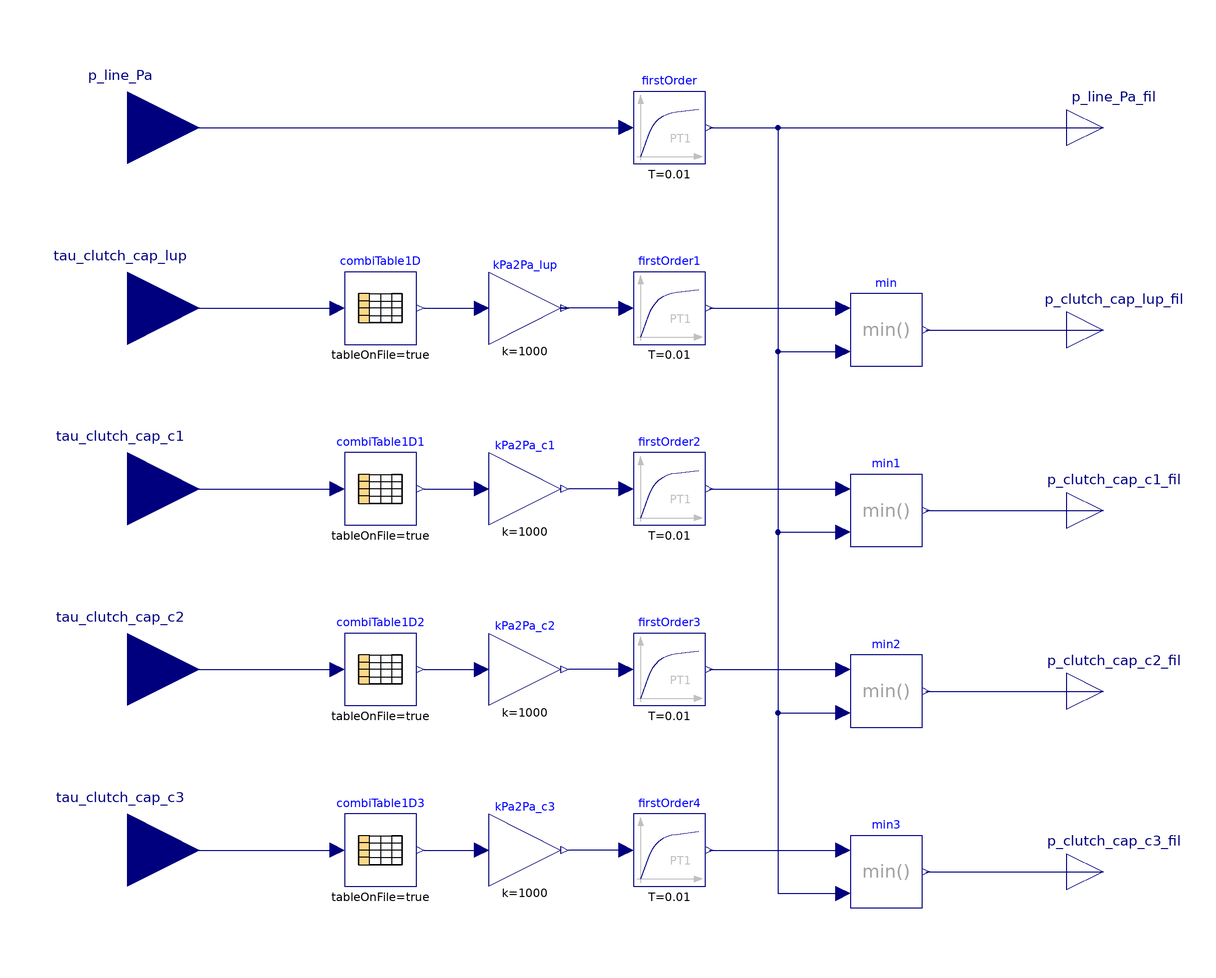

Above is the diagram view of the following Modelica model: its components placed by their Placement annotations and its connect equations drawn as lines.

model HydraulicSystem
        //constant String currDir = Modelica.Utilities.Files.loadResource("modelica://TRAMI_L3_STEP_AT/Resources");
        parameter String TPMAP_LC_Filename;
        parameter String TPMAP_CL1_Filename;
        parameter String TPMAP_CL2_Filename;
        parameter String TPMAP_CL3_Filename;
        Modelica.Blocks.Interfaces.RealInput p_line_Pa annotation (
          Placement(visible = true, transformation(origin = {-140, 100}, extent = {{-20, -20}, {20, 20}}, rotation = 0), iconTransformation(origin = {-160, 500}, extent = {{-20, -20}, {20, 20}}, rotation = 0)));
        Modelica.Blocks.Interfaces.RealInput tau_clutch_cap_lup annotation (
          Placement(visible = true, transformation(origin = {-140, 50}, extent = {{-20, -20}, {20, 20}}, rotation = 0), iconTransformation(origin = {-160, 300}, extent = {{-20, -20}, {20, 20}}, rotation = 0)));
        Modelica.Blocks.Interfaces.RealInput tau_clutch_cap_c1 annotation (
          Placement(visible = true, transformation(origin = {-140, 0}, extent = {{-20, -20}, {20, 20}}, rotation = 0), iconTransformation(origin = {-160, 100}, extent = {{-20, -20}, {20, 20}}, rotation = 0)));
        Modelica.Blocks.Interfaces.RealInput tau_clutch_cap_c2 annotation (
          Placement(visible = true, transformation(origin = {-140, -50}, extent = {{-20, -20}, {20, 20}}, rotation = 0), iconTransformation(origin = {-160, -100}, extent = {{-20, -20}, {20, 20}}, rotation = 0)));
        Modelica.Blocks.Interfaces.RealInput tau_clutch_cap_c3 annotation (
          Placement(visible = true, transformation(origin = {-140, -100}, extent = {{-20, -20}, {20, 20}}, rotation = 0), iconTransformation(origin = {-160, -300}, extent = {{-20, -20}, {20, 20}}, rotation = 0)));
        Modelica.Blocks.Continuous.FirstOrder firstOrder(T = 0.01, k = 1, y(fixed = true), y_start = 0) annotation (
          Placement(visible = true, transformation(origin = {10, 100}, extent = {{-10, -10}, {10, 10}}, rotation = 0)));
        Modelica.Blocks.Tables.CombiTable1Dv combiTable1D(fileName = currDir + "/Tables/" + TPMAP_LC_Filename, tableName = "tab1", tableOnFile = true) annotation (
          Placement(visible = true, transformation(origin = {-70, 50}, extent = {{-10, -10}, {10, 10}}, rotation = 0)));
        Modelica.Blocks.Tables.CombiTable1Dv combiTable1D1(fileName = currDir + "/Tables/" + TPMAP_CL1_Filename, tableName = "tab1", tableOnFile = true) annotation (
          Placement(visible = true, transformation(origin = {-70, 0}, extent = {{-10, -10}, {10, 10}}, rotation = 0)));
        Modelica.Blocks.Tables.CombiTable1Dv combiTable1D2(fileName = currDir + "/Tables/" + TPMAP_CL2_Filename, tableName = "tab1", tableOnFile = true) annotation (
          Placement(visible = true, transformation(origin = {-70, -50}, extent = {{-10, -10}, {10, 10}}, rotation = 0)));
        Modelica.Blocks.Tables.CombiTable1Dv combiTable1D3(fileName = currDir + "/Tables/" + TPMAP_CL3_Filename, tableName = "tab1", tableOnFile = true) annotation (
          Placement(visible = true, transformation(origin = {-70, -100}, extent = {{-10, -10}, {10, 10}}, rotation = 0)));
        Modelica.Blocks.Continuous.FirstOrder firstOrder1(T = 0.01, k = 1, y(fixed = true), y_start = 0) annotation (
          Placement(visible = true, transformation(origin = {10, 50}, extent = {{-10, -10}, {10, 10}}, rotation = 0)));
        Modelica.Blocks.Continuous.FirstOrder firstOrder2(T = 0.01, k = 1, y(fixed = true), y_start = 0) annotation (
          Placement(visible = true, transformation(origin = {10, 0}, extent = {{-10, -10}, {10, 10}}, rotation = 0)));
        Modelica.Blocks.Continuous.FirstOrder firstOrder3(T = 0.01, k = 1, y(fixed = true), y_start = 0) annotation (
          Placement(visible = true, transformation(origin = {10, -50}, extent = {{-10, -10}, {10, 10}}, rotation = 0)));
        Modelica.Blocks.Continuous.FirstOrder firstOrder4(T = 0.01, k = 1, y(fixed = true), y_start = 0) annotation (
          Placement(visible = true, transformation(origin = {10, -100}, extent = {{-10, -10}, {10, 10}}, rotation = 0)));
        Modelica.Blocks.Math.Min min annotation (
          Placement(visible = true, transformation(origin = {70, 44}, extent = {{-10, -10}, {10, 10}}, rotation = 0)));
        Modelica.Blocks.Math.Min min1 annotation (
          Placement(visible = true, transformation(origin = {70, -6}, extent = {{-10, -10}, {10, 10}}, rotation = 0)));
        Modelica.Blocks.Math.Min min2 annotation (
          Placement(visible = true, transformation(origin = {70, -56}, extent = {{-10, -10}, {10, 10}}, rotation = 0)));
        Modelica.Blocks.Math.Min min3 annotation (
          Placement(visible = true, transformation(origin = {70, -106}, extent = {{-10, -10}, {10, 10}}, rotation = 0)));
        Modelica.Blocks.Interfaces.RealOutput p_line_Pa_fil annotation (
          Placement(visible = true, transformation(origin = {130, 100}, extent = {{-10, -10}, {10, 10}}, rotation = 0), iconTransformation(origin = {150, 502}, extent = {{-10, -10}, {10, 10}}, rotation = 0)));
        Modelica.Blocks.Interfaces.RealOutput p_clutch_cap_lup_fil annotation (
          Placement(visible = true, transformation(origin = {130, 44}, extent = {{-10, -10}, {10, 10}}, rotation = 0), iconTransformation(origin = {150, 300}, extent = {{-10, -10}, {10, 10}}, rotation = 0)));
        Modelica.Blocks.Interfaces.RealOutput p_clutch_cap_c1_fil annotation (
          Placement(visible = true, transformation(origin = {130, -6}, extent = {{-10, -10}, {10, 10}}, rotation = 0), iconTransformation(origin = {150, 100}, extent = {{-10, -10}, {10, 10}}, rotation = 0)));
        Modelica.Blocks.Interfaces.RealOutput p_clutch_cap_c2_fil annotation (
          Placement(visible = true, transformation(origin = {130, -56}, extent = {{-10, -10}, {10, 10}}, rotation = 0), iconTransformation(origin = {150, -100}, extent = {{-10, -10}, {10, 10}}, rotation = 0)));
        Modelica.Blocks.Interfaces.RealOutput p_clutch_cap_c3_fil annotation (
          Placement(visible = true, transformation(origin = {130, -106}, extent = {{-10, -10}, {10, 10}}, rotation = 0), iconTransformation(origin = {150, -300}, extent = {{-10, -10}, {10, 10}}, rotation = 0)));
        Modelica.Blocks.Math.Gain kPa2Pa_lup(k = 1000) annotation (
          Placement(visible = true, transformation(origin = {-30, 50}, extent = {{-10, -10}, {10, 10}}, rotation = 0)));
        Modelica.Blocks.Math.Gain kPa2Pa_c1(k = 1000) annotation (
          Placement(visible = true, transformation(origin = {-30, 0}, extent = {{-10, -10}, {10, 10}}, rotation = 0)));
        Modelica.Blocks.Math.Gain kPa2Pa_c2(k = 1000) annotation (
          Placement(visible = true, transformation(origin = {-30, -50}, extent = {{-10, -10}, {10, 10}}, rotation = 0)));
        Modelica.Blocks.Math.Gain kPa2Pa_c3(k = 1000) annotation (
          Placement(visible = true, transformation(origin = {-30, -100}, extent = {{-10, -10}, {10, 10}}, rotation = 0)));
      equation
        connect(tau_clutch_cap_lup, combiTable1D.u[1]) annotation (
          Line(points = {{-140, 50}, {-82, 50}}, color = {0, 0, 127}));
        connect(tau_clutch_cap_c1, combiTable1D1.u[1]) annotation (
          Line(points = {{-140, 0}, {-82, 0}}, color = {0, 0, 127}));
        connect(tau_clutch_cap_c2, combiTable1D2.u[1]) annotation (
          Line(points = {{-140, -50}, {-82, -50}}, color = {0, 0, 127}));
        connect(tau_clutch_cap_c3, combiTable1D3.u[1]) annotation (
          Line(points = {{-140, -100}, {-82, -100}}, color = {0, 0, 127}));
        connect(p_line_Pa, firstOrder.u) annotation (
          Line(points = {{-140, 100}, {-2, 100}}, color = {0, 0, 127}));
        connect(firstOrder1.y, min.u1) annotation (
          Line(points = {{21, 50}, {58, 50}}, color = {0, 0, 127}));
        connect(firstOrder2.y, min1.u1) annotation (
          Line(points = {{21, 0}, {58, 0}}, color = {0, 0, 127}));
        connect(firstOrder3.y, min2.u1) annotation (
          Line(points = {{21, -50}, {58, -50}}, color = {0, 0, 127}));
        connect(firstOrder4.y, min3.u1) annotation (
          Line(points = {{21, -100}, {58, -100}}, color = {0, 0, 127}));
        connect(firstOrder.y, min.u2) annotation (
          Line(points = {{21, 100}, {40, 100}, {40, 38}, {58, 38}}, color = {0, 0, 127}));
        connect(firstOrder.y, min1.u2) annotation (
          Line(points = {{21, 100}, {40, 100}, {40, -12}, {58, -12}}, color = {0, 0, 127}));
        connect(firstOrder.y, min2.u2) annotation (
          Line(points = {{21, 100}, {40, 100}, {40, -62}, {58, -62}}, color = {0, 0, 127}));
        connect(firstOrder.y, min3.u2) annotation (
          Line(points = {{21, 100}, {40, 100}, {40, -112}, {58, -112}}, color = {0, 0, 127}));
        connect(firstOrder.y, p_line_Pa_fil) annotation (
          Line(points = {{21, 100}, {130, 100}}, color = {0, 0, 127}));
        connect(min.y, p_clutch_cap_lup_fil) annotation (
          Line(points = {{81, 44}, {130, 44}}, color = {0, 0, 127}));
        connect(min1.y, p_clutch_cap_c1_fil) annotation (
          Line(points = {{81, -6}, {130, -6}}, color = {0, 0, 127}));
        connect(min2.y, p_clutch_cap_c2_fil) annotation (
          Line(points = {{81, -56}, {130, -56}}, color = {0, 0, 127}));
        connect(min3.y, p_clutch_cap_c3_fil) annotation (
          Line(points = {{81, -106}, {130, -106}}, color = {0, 0, 127}));
        connect(combiTable1D.y[1], kPa2Pa_lup.u) annotation (
          Line(points = {{-58, 50}, {-44, 50}, {-44, 50}, {-42, 50}}, color = {0, 0, 127}));
        connect(combiTable1D1.y[1], kPa2Pa_c1.u) annotation (
          Line(points = {{-58, 0}, {-44, 0}, {-44, 0}, {-42, 0}}, color = {0, 0, 127}));
        connect(combiTable1D2.y[1], kPa2Pa_c2.u) annotation (
          Line(points = {{-58, -50}, {-42, -50}, {-42, -50}, {-42, -50}}, color = {0, 0, 127}));
        connect(combiTable1D3.y[1], kPa2Pa_c3.u) annotation (
          Line(points = {{-58, -100}, {-42, -100}, {-42, -100}, {-42, -100}}, color = {0, 0, 127}));
        connect(firstOrder1.u, kPa2Pa_lup.y) annotation (
          Line(points = {{-2, 50}, {-20, 50}, {-20, 50}, {-18, 50}}, color = {0, 0, 127}));
        connect(firstOrder2.u, kPa2Pa_c1.y) annotation (
          Line(points = {{-2, 0}, {-18, 0}, {-18, 0}, {-18, 0}}, color = {0, 0, 127}));
        connect(firstOrder3.u, kPa2Pa_c2.y) annotation (
          Line(points = {{-2, -50}, {-18, -50}, {-18, -50}, {-18, -50}}, color = {0, 0, 127}));
        connect(firstOrder4.u, kPa2Pa_c3.y) annotation (
          Line(points = {{-2, -100}, {-18, -100}, {-18, -100}, {-18, -100}}, color = {0, 0, 127}));
        annotation (
          Diagram(coordinateSystem(extent = {{-120, -140}, {120, 140}})),
          version = "",
          Icon(coordinateSystem(extent = {{-140, -400}, {140, 600}}), graphics={  Text(origin = {4, -408}, lineColor = {0, 0, 255}, extent = {{-282, 14}, {278, -46}}, textString = "%name"), Text(origin = {142, 635}, extent = {{-142, -35}, {-2, -215}}, textString = "LinePrs"), Rectangle(origin = {-40, 532}, extent = {{-100, 68}, {180, -932}}), Text(origin = {100, 435}, extent = {{-100, -55}, {40, -215}}, textString = "PLup"), Text(origin = {100, 235}, extent = {{-100, -55}, {40, -215}}, textString = "PCL1"), Text(origin = {100, 35}, extent = {{-100, -55}, {40, -215}}, textString = "PCL2"), Text(origin = {100, -165}, extent = {{-100, -55}, {40, -215}}, textString = "PCL3")}));
      end HydraulicSystem;